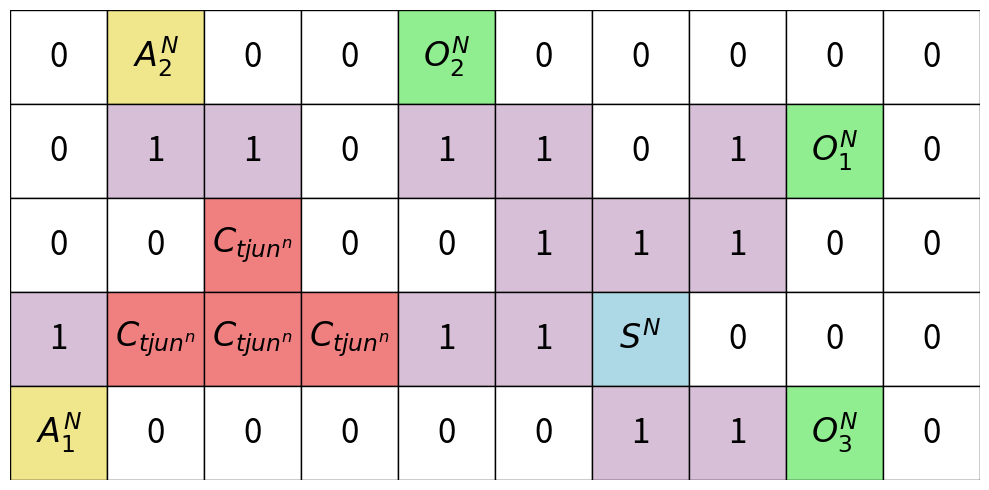

Generate this figure with matplotlib:
import matplotlib.pyplot as plt
import matplotlib.cm as cm
import numpy as np

def display_matrix(matrix, highlights=None):
    """
    Display a matrix with optional highlighted cells.
    
    Args:
    - matrix (2D list or np.array): The matrix to display.
    - highlights (dict): Optional. Keys are (row, col) tuples, values are color strings.
    """
    matrix = np.array(matrix)
    nrows, ncols = matrix.shape

    # Create figure and axes
    fig, ax = plt.subplots(figsize=(ncols, nrows))
    ax.set_xlim(0, ncols)
    ax.set_ylim(0, nrows)
    ax.invert_yaxis()
    ax.axis('off')  # Hide the axes

    # Draw each cell
    for i in range(nrows):
        for j in range(ncols):
            # Check if this cell is highlighted
            color = highlights.get((i, j), 'white') if highlights else 'white'
            # Draw rectangle
            rect = plt.Rectangle((j, i), 1, 1, facecolor=color, edgecolor='black')
            ax.add_patch(rect)
            # Add number in center
            ax.text(j + 0.5, i + 0.5, str(matrix[i, j]),
                    va='center', ha='center', color='black', fontsize=24)

    plt.tight_layout()
    plt.show()


# Figure 1
# matrix = [
#     [0, 0, 0, 0, "$O^N_2$", 0, 0, 0, 0, 0],
#     [0, 0, 0, 0, 0, 0, 0, 0, "$O^N_1$", 0],
#     [0, 0, "$C_{tjun^n}$", 0, 0, 0, 0, 0, 0, 0],
#     [0, "$C_{tjun^n}$", "$C_{tjun^n}$", "$C_{tjun^n}$", 0, 0, "$S^N$", 0, 0, 0],
#     [0, 0, 0, 0, 0, 0, 0, 0, "$O^N_3$", 0],
# ]

# highlights = {
#     (3, 6): 'lightblue',
#     (0, 4): 'lightgreen',
#     (1, 8): 'lightgreen',
#     (4, 8): 'lightgreen',
#     (2, 2): 'lightcoral',
#     (3, 1): 'lightcoral',
#     (3, 2): 'lightcoral',
#     (3, 3): 'lightcoral',
# }

# Figure 2
# matrix = [
#     [0, "$A^N_2$", 0, 0, "$O^N_2$", 0, 0, 0, 0, 0],
#     [0, 0, 0, 0, 0, 0, 0, 0, "$O^N_1$", 0],
#     [0, 0, "$C_{tjun^n}$", 0, 0, 0, 0, 0, 0, 0],
#     [0, "$C_{tjun^n}$", "$C_{tjun^n}$", "$C_{tjun^n}$", 0, 0, "$S^N$", 0, 0, 0],
#     ["$A^N_1$", 0, 0, 0, 0, 0, 0, 0, "$O^N_3$", 0],
# ]

# highlights = {
#     (0, 1): 'khaki',
#     (4, 0): 'khaki',

#     (2, 5): 'azure',
#     (2, 6): 'azure',
#     (3, 5): 'azure',
#     (3, 6): 'lightblue',
#     (4, 5): 'azure',
#     (4, 6): 'azure',

#     (0, 3): 'honeydew',
#     (0, 4): 'lightgreen',
#     (0, 5): 'honeydew',
#     (1, 3): 'honeydew',
#     (1, 4): 'honeydew',
#     (1, 5): 'honeydew',

#     (0, 7): 'honeydew',
#     (0, 8): 'honeydew',
#     (0, 9): 'honeydew',
#     (1, 7): 'honeydew',
#     (1, 8): 'lightgreen',
#     (1, 9): 'honeydew',
#     (2, 7): 'lightcyan',
#     (2, 8): 'honeydew',
#     (2, 9): 'honeydew',
    
#     (3, 7): 'lightcyan',
#     (3, 8): 'honeydew',
#     (3, 9): 'honeydew',
#     (4, 7): 'lightcyan',
#     (4, 8): 'lightgreen',
#     (4, 9): 'honeydew',

#     (2, 1): 'mistyrose',
#     (2, 2): 'lightcoral',
#     (2, 3): 'mistyrose',
#     (3, 1): 'lightcoral',
#     (3, 2): 'lightcoral',
#     (3, 3): 'lightcoral',
#     (4, 1): 'mistyrose',
#     (4, 2): 'mistyrose',
#     (4, 3): 'mistyrose',
# }


# Figure 4
# matrix = [
#     [0, "$A^N_2$", 0, 0, 0, 0, 0, 0, 0, 0],
#     [0, 1, 1, 0, 0, 0, 0, 1, "$O^N_1$", 0],
#     [0, 0, "$C_{tjun^n}$", 0, 0, 0, 1, 1, 0, 0],
#     [0, 0, 0, 0, 0, 0, "$S^N$", 0, 0, 0],
#     [0, 0, 0, 0, 0, 0, 0, 0, 0, 0],
# ]

# highlights = {
#     (3, 6): 'lightblue',
#     (2, 6): 'thistle',
#     (2, 7): 'thistle',
#     (1, 7): 'thistle',
#     (1, 8): 'lightgreen',

#     (0, 1): 'khaki',
#     (1, 1): 'thistle',
#     (1, 2): 'thistle',
#     (2, 2): 'lightcoral',
# }

# Figure 5
matrix = [
    [0, "$A^N_2$", 0, 0, "$O^N_2$", 0, 0, 0, 0, 0],
    [0, 1, 1, 0, 1, 1, 0, 1, "$O^N_1$", 0],
    [0, 0, "$C_{tjun^n}$", 0, 0, 1, 1, 1, 0, 0],
    [1, "$C_{tjun^n}$", "$C_{tjun^n}$", "$C_{tjun^n}$", 1, 1, "$S^N$", 0, 0, 0],
    ["$A^N_1$", 0, 0, 0, 0, 0, 1, 1, "$O^N_3$", 0],
]

highlights = {
    (1, 4): 'thistle',
    (1, 5): 'thistle',
    (2, 5): 'thistle',

    (3, 4): 'thistle',
    (3, 5): 'thistle',
    (3, 6): 'lightblue',
    (4, 6): 'thistle',
    (4, 7): 'thistle',

    (0, 4): 'lightgreen',
    (1, 8): 'lightgreen',
    (4, 8): 'lightgreen',

    (4, 0): 'khaki',

    (3, 6): 'lightblue',
    (2, 6): 'thistle',
    (2, 7): 'thistle',
    (1, 7): 'thistle',
    (1, 8): 'lightgreen',

    (0, 1): 'khaki',
    (1, 1): 'thistle',
    (1, 2): 'thistle',
    (2, 2): 'lightcoral',

    (3, 1): 'lightcoral',
    (3, 0): 'thistle',

    (3, 2): 'lightcoral',
    (3, 3): 'lightcoral',
}

display_matrix(matrix, highlights)

# # Figure 3
# matrix = np.round(differential_sum((5, 10), (0, 8)), 2)

# norm = plt.Normalize(vmin=np.min(matrix), vmax=np.max(matrix))
# cmap = cm.get_cmap('coolwarm')

# nrows, ncols = matrix.shape
# fig, ax = plt.subplots(figsize=(ncols, nrows))
# ax.set_xlim(0, ncols)
# ax.set_ylim(0, nrows)
# ax.invert_yaxis()
# ax.axis('off')  # Hide the axes

# Draw each cell with color based on value
# for i in range(nrows):
#     for j in range(ncols):
#         value = matrix[i, j]
#         color = cmap(norm(value))  # Map value to colormap
#         rect = plt.Rectangle((j, i), 1, 1, facecolor=color, edgecolor='black')
#         ax.add_patch(rect)
#         ax.text(j + 0.5, i + 0.5, f"{value:.2f}",
#                 va='center', ha='center', color='black', fontsize=24)

# plt.tight_layout()
# plt.show()
